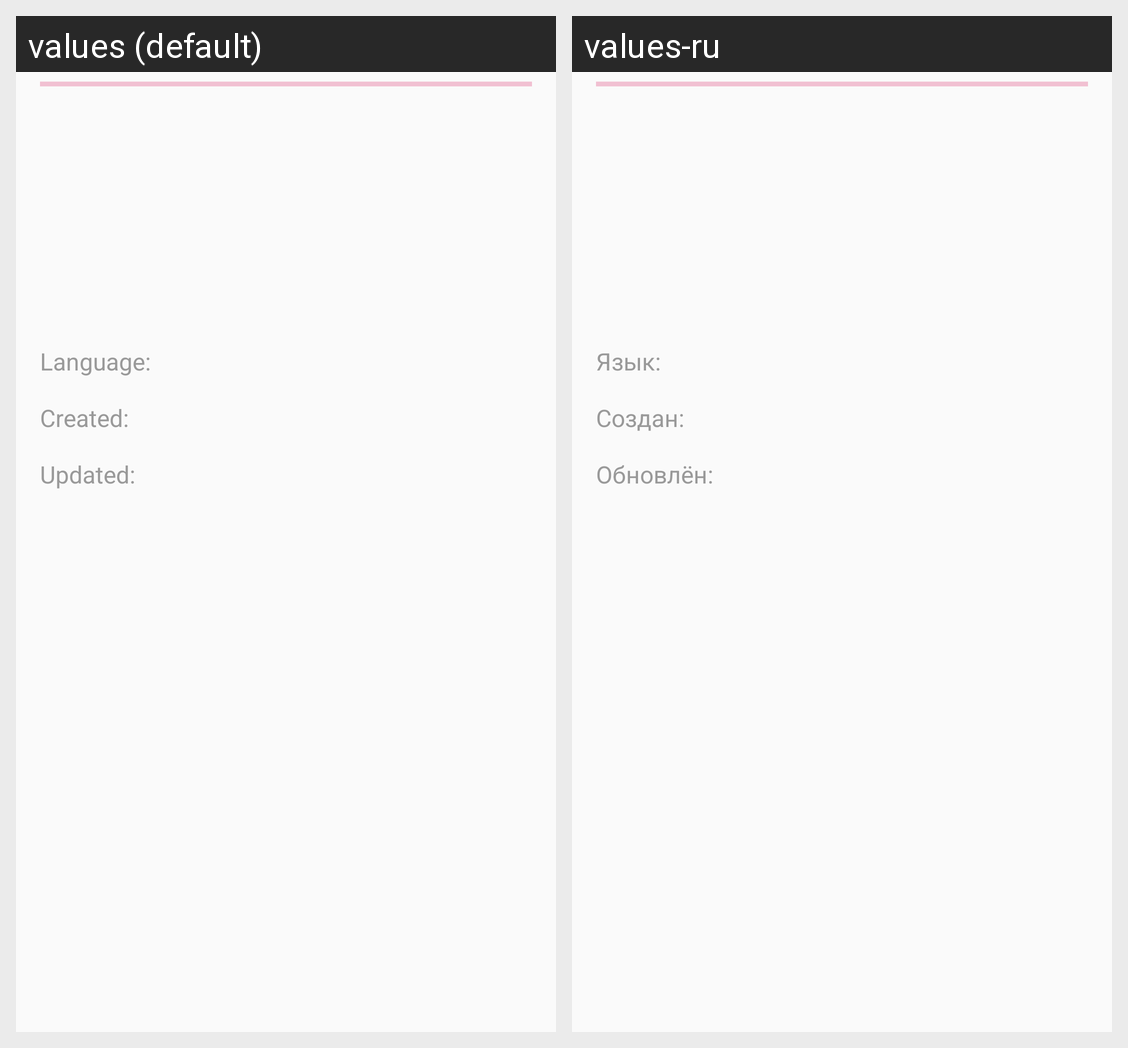

Locale-by-locale string values for the Android screen shown in this grid:
Android screen res/layout/fragment_repo_details.xml rendered under 2 locales, left to right: values (default), values-ru. Device: Nexus 5 (rendered at 1080×1920; each locale shown at half size, 540×960, under a caption strip naming it); theme AppTheme.
Strings drawn on this screen, with the default value and each locale's value (text and hints the layout hard-codes, and strings that could not be matched under every locale, appear in the picture but are not listed):

language_hint
  values: Language:
  values-ru: Язык:

created_hint
  values: Created:
  values-ru: Создан:

updated_hint
  values: Updated:
  values-ru: Обновлён:
